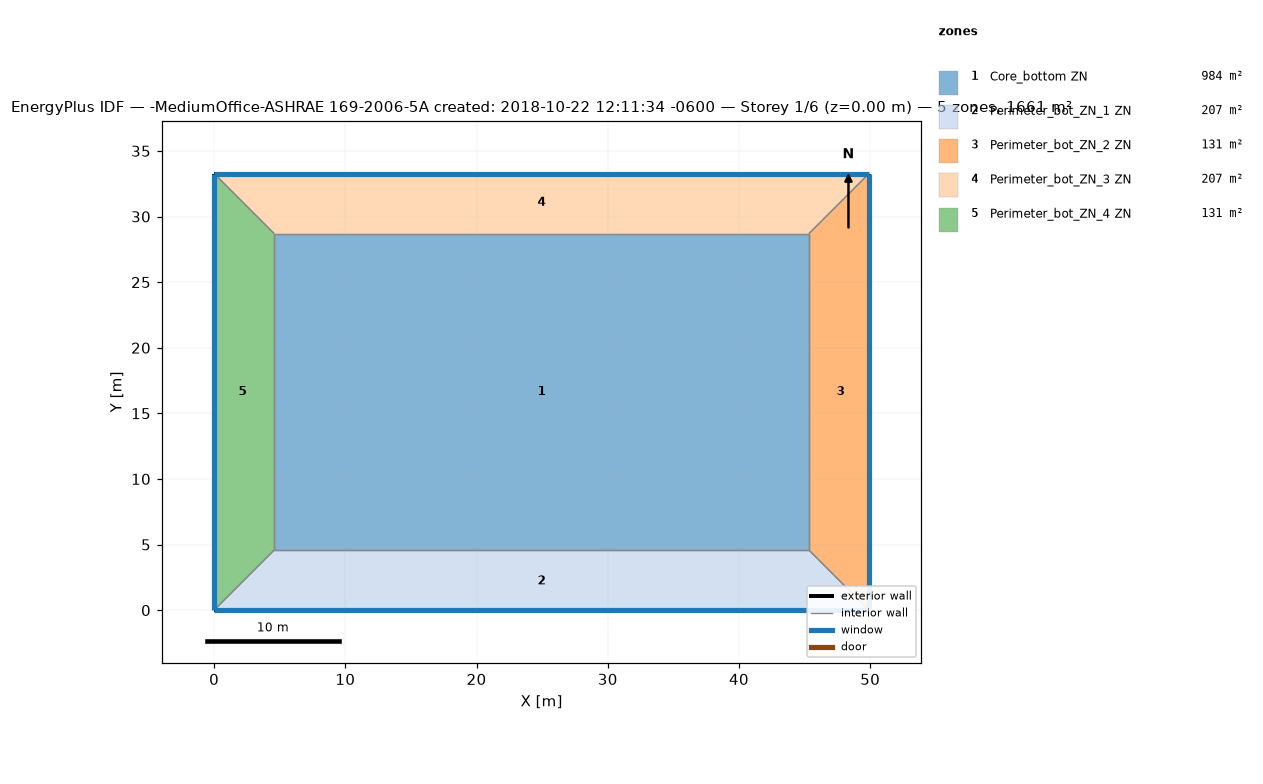
=== STOREY PLAN SPEC (per zone: floor XY polygon, exterior-wall plan segments, windows/doors) ===
zone 1: Core_bottom ZN  (983.5 m²)
  floor: (45.34, 28.70) (45.34, 4.57) (4.57, 4.57) (4.57, 28.70)
  interior walls: 4
zone 2: Perimeter_bot_ZN_1 ZN  (207.3 m²)
  floor: (45.34, 4.57) (49.91, 0.00) (0.00, 0.00) (4.57, 4.57)
  exterior wall: (0.00, 0.00) – (49.91, 0.00)  [49.9 m]
    window: (0.00, 0.00) – (49.91, 0.00)  [65.3 m²]
  interior walls: 3
zone 3: Perimeter_bot_ZN_2 ZN  (131.3 m²)
  floor: (49.91, 33.27) (49.91, 0.00) (45.34, 4.57) (45.34, 28.70)
  exterior wall: (49.91, 0.00) – (49.91, 33.27)  [33.3 m]
    window: (49.91, 0.00) – (49.91, 33.27)  [43.5 m²]
  interior walls: 3
zone 4: Perimeter_bot_ZN_3 ZN  (207.3 m²)
  floor: (49.91, 33.27) (45.34, 28.70) (4.57, 28.70) (0.00, 33.27)
  exterior wall: (49.91, 33.27) – (0.00, 33.27)  [49.9 m]
    window: (49.91, 33.27) – (0.00, 33.27)  [65.3 m²]
  interior walls: 3
zone 5: Perimeter_bot_ZN_4 ZN  (131.3 m²)
  floor: (0.00, 33.27) (4.57, 28.70) (4.57, 4.57) (0.00, 0.00)
  exterior wall: (0.00, 33.27) – (0.00, 0.00)  [33.3 m]
    window: (0.00, 33.27) – (0.00, 0.00)  [43.5 m²]
  interior walls: 3

=== DERIVED (storey summary) ===
Building: -MediumOffice-ASHRAE 169-2006-5A created: 2018-10-22 12:11:34 -0600
Storey: 1 of 6  (floor level z = 0.00 m)
Storey gross floor area: 1660.7 m²
Zones on this storey: 5
  - Core_bottom ZN: floor 983.5 m²
  - Perimeter_bot_ZN_1 ZN: floor 207.3 m²; exterior wall 49.9 m (136.9 m²); 1 window(s) 65.3 m²; WWR 47.7%
  - Perimeter_bot_ZN_2 ZN: floor 131.3 m²; exterior wall 33.3 m (91.3 m²); 1 window(s) 43.5 m²; WWR 47.7%
  - Perimeter_bot_ZN_3 ZN: floor 207.3 m²; exterior wall 49.9 m (136.9 m²); 1 window(s) 65.3 m²; WWR 47.7%
  - Perimeter_bot_ZN_4 ZN: floor 131.3 m²; exterior wall 33.3 m (91.3 m²); 1 window(s) 43.5 m²; WWR 47.7%
Zone adjacency (shared interzone walls):
  - Core_bottom ZN ↔ Perimeter_bot_ZN_1 ZN
  - Core_bottom ZN ↔ Perimeter_bot_ZN_2 ZN
  - Core_bottom ZN ↔ Perimeter_bot_ZN_3 ZN
  - Core_bottom ZN ↔ Perimeter_bot_ZN_4 ZN
  - Perimeter_bot_ZN_1 ZN ↔ Perimeter_bot_ZN_2 ZN
  - Perimeter_bot_ZN_1 ZN ↔ Perimeter_bot_ZN_4 ZN
  - Perimeter_bot_ZN_2 ZN ↔ Perimeter_bot_ZN_3 ZN
  - Perimeter_bot_ZN_3 ZN ↔ Perimeter_bot_ZN_4 ZN